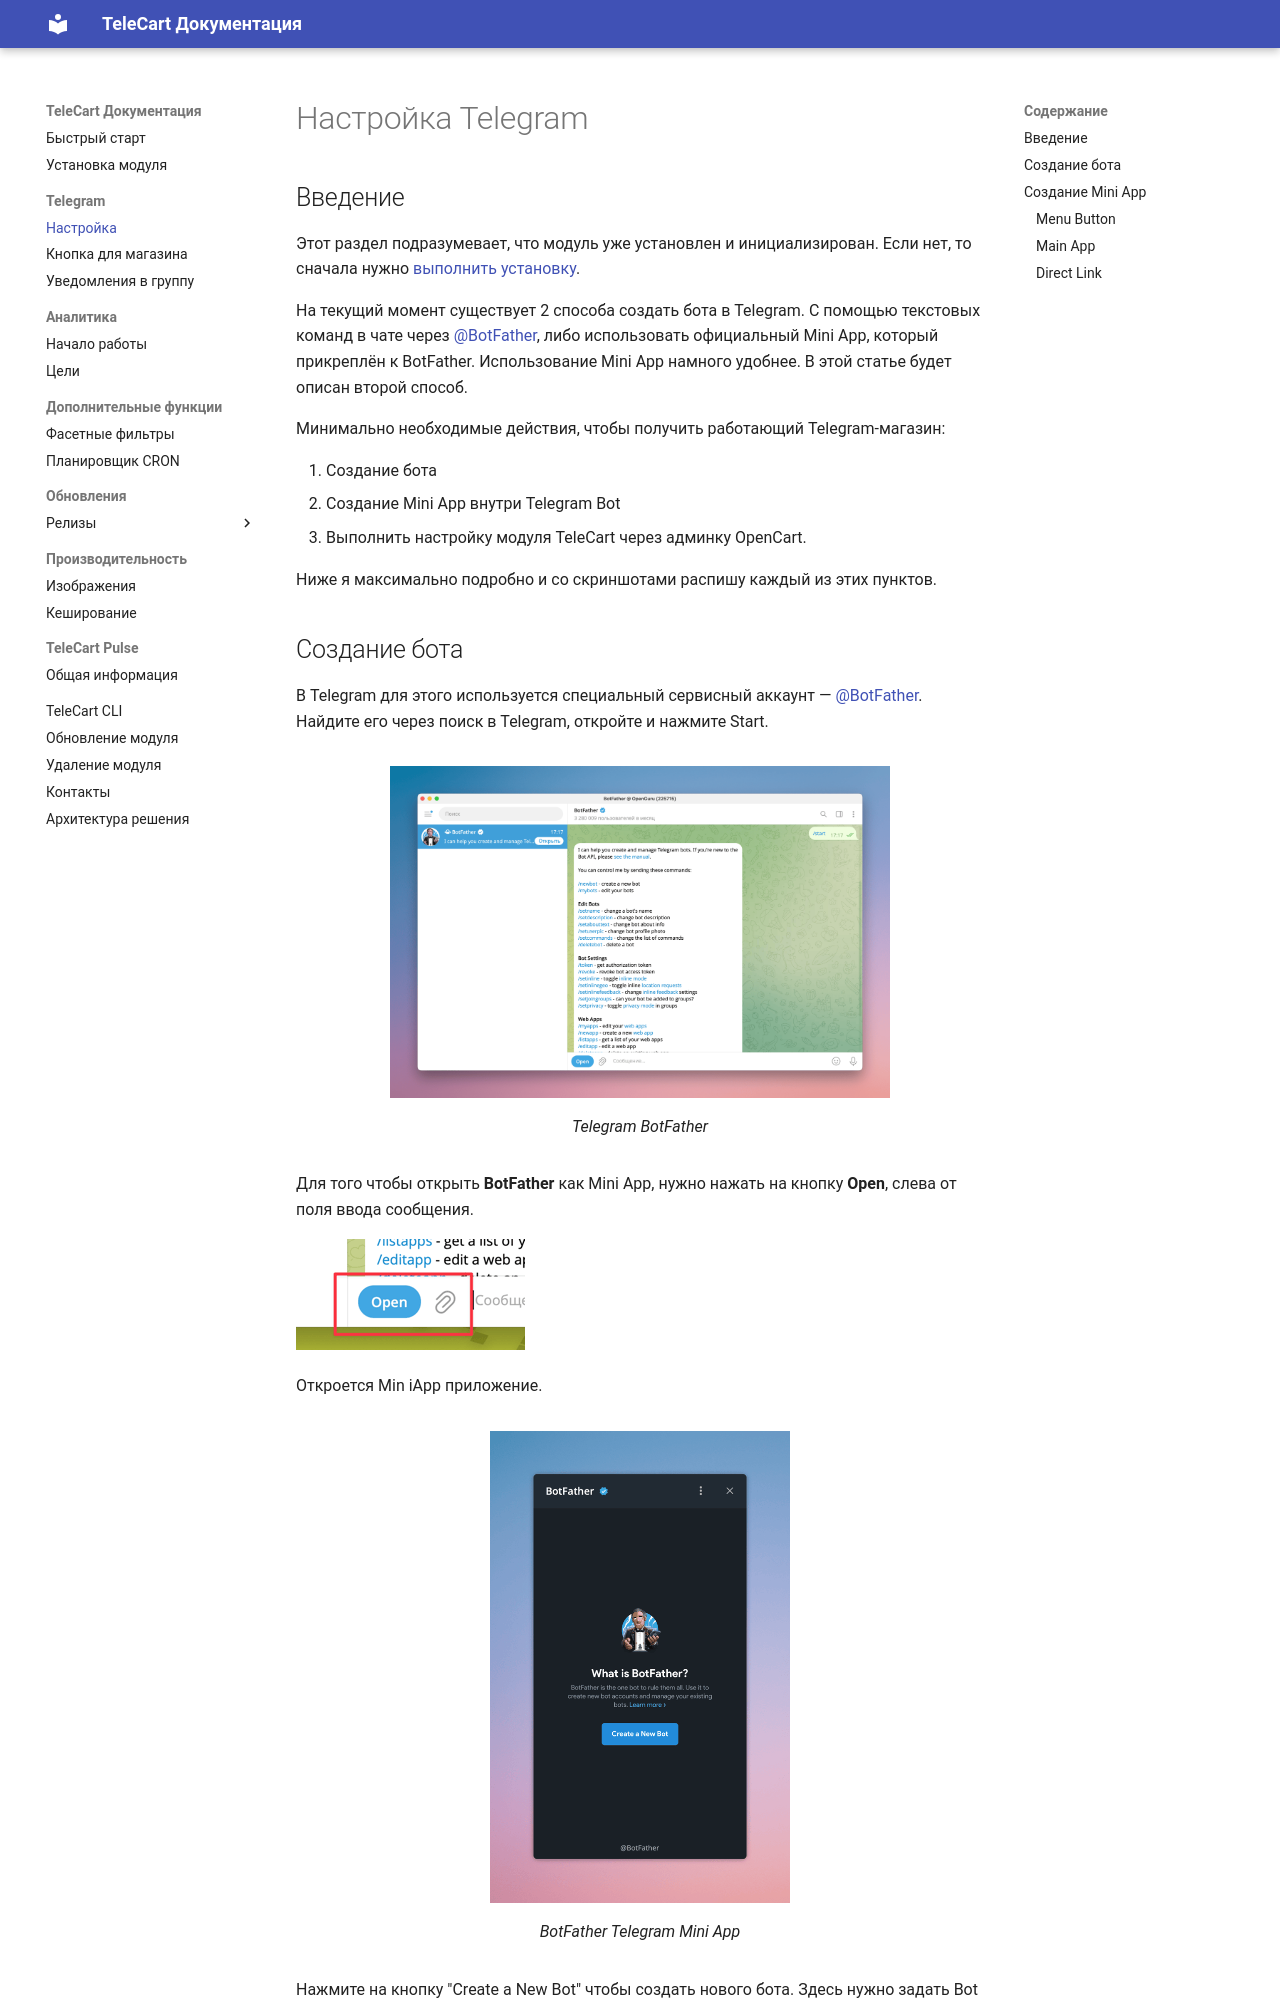

repository: telecart-labs/docs · page: telegram/telegram/index.html · generator: mkdocs

# Настройка Telegram

## Введение

Этот раздел подразумевает, что модуль уже установлен и инициализирован. Если нет, то сначала нужно [выполнить установку](install.md).

На текущий момент существует 2 способа создать бота в Telegram. С помощью текстовых команд в чате через [@BotFather](https://t.me/botfather), либо использовать официальный Mini App, который прикреплён к BotFather. Использование Mini App намного удобнее. В этой статье будет описан второй способ.

Минимально необходимые действия, чтобы получить работающий Telegram-магазин:

1. Создание бота
2. Создание Mini App внутри Telegram Bot
3. Выполнить настройку модуля TeleCart через админку OpenCart.

Ниже я максимально подробно и со скриншотами распишу каждый из этих пунктов.
